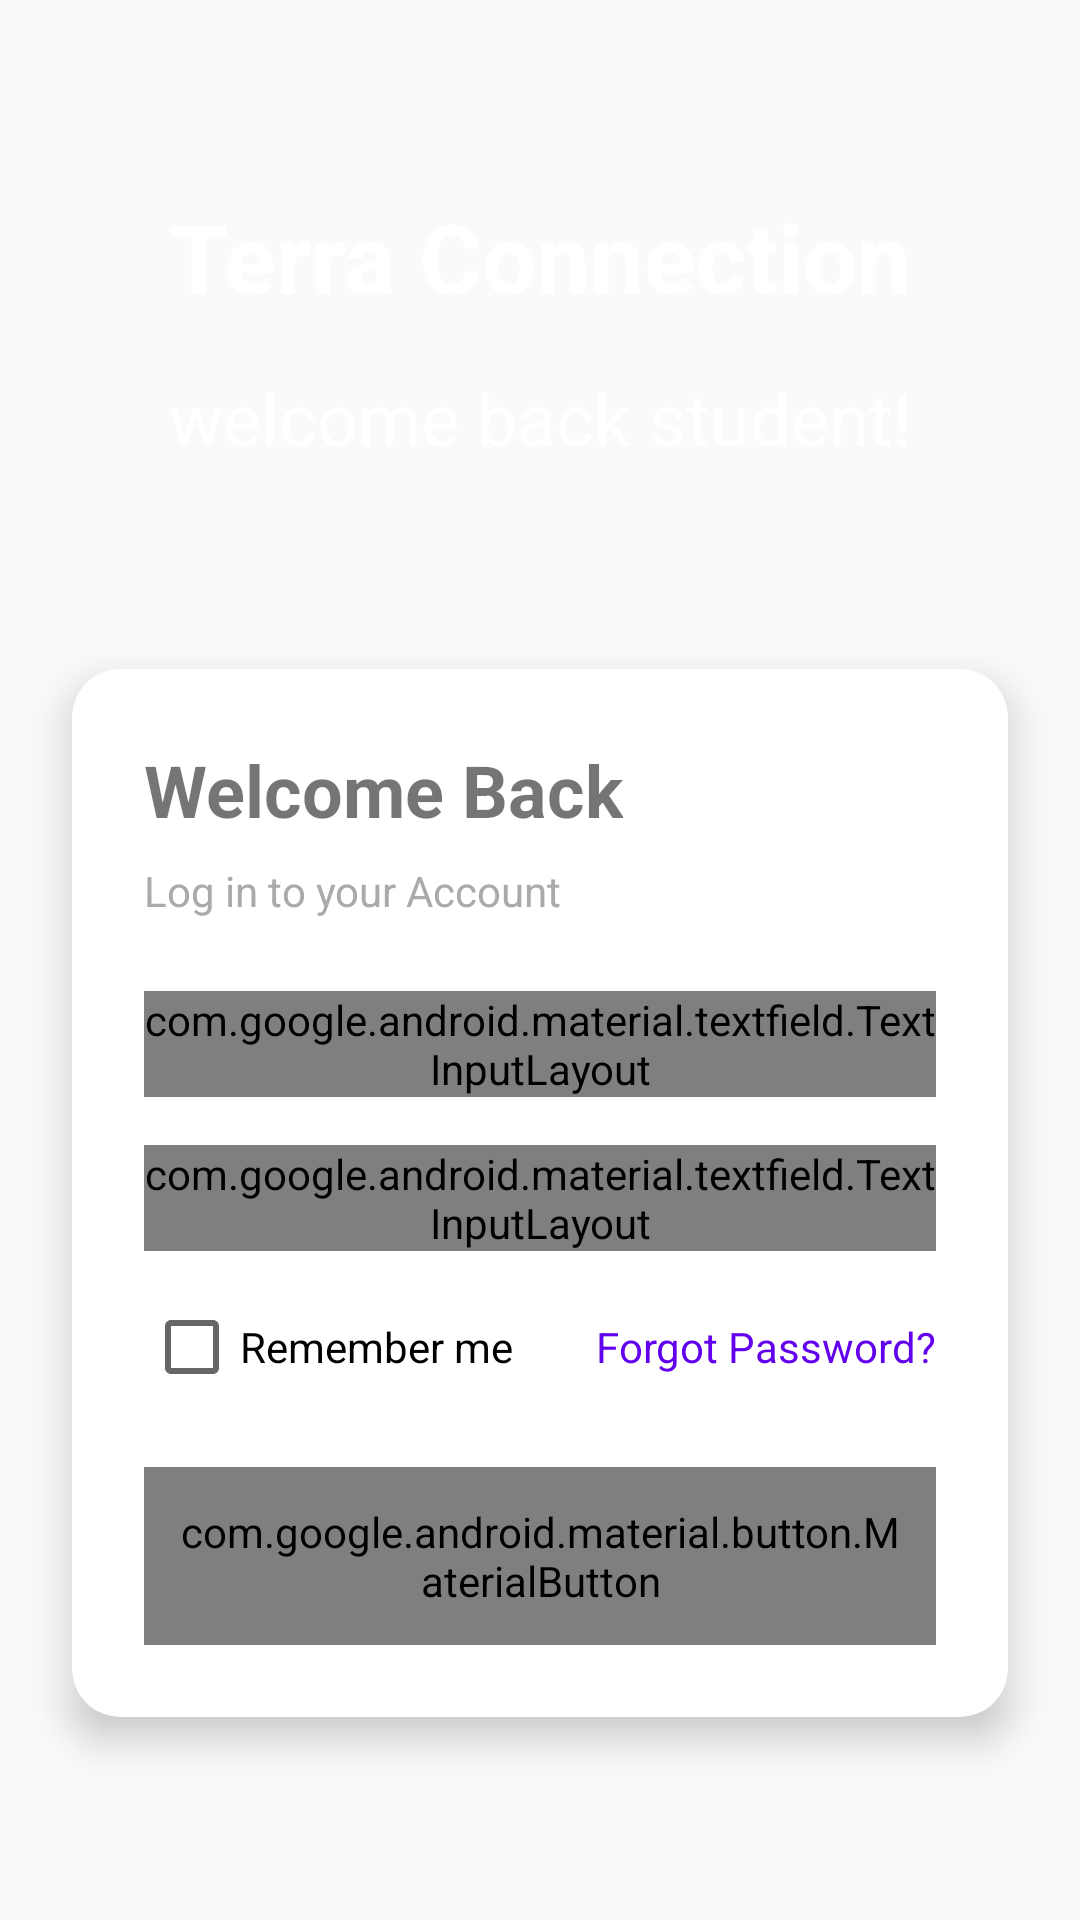

Write the Android layout XML for this screen, with the resource values it uses.
<!-- AndroidManifest.xml: application theme Theme.AttendanceUID -->
<!-- res/layout/studentlogin.xml -->
<?xml version="1.0" encoding="utf-8"?>
<androidx.constraintlayout.widget.ConstraintLayout xmlns:android="http://schemas.android.com/apk/res/android"
    xmlns:app="http://schemas.android.com/apk/res-auto"
    android:layout_width="match_parent"
    android:layout_height="match_parent"
    android:background="@drawable/school_background">

    <TextView
        android:id="@+id/tvAppName"
        android:layout_width="wrap_content"
        android:layout_height="wrap_content"
        android:layout_marginTop="64dp"
        android:text="Terra Connection"
        android:textColor="@android:color/white"
        android:textSize="32sp"
        android:textStyle="bold"
        app:layout_constraintEnd_toEndOf="parent"
        app:layout_constraintStart_toStartOf="parent"
        app:layout_constraintTop_toTopOf="parent" />

    <TextView
        android:id="@+id/tvWelcome"
        android:layout_width="wrap_content"
        android:layout_height="wrap_content"
        android:layout_marginTop="16dp"
        android:text="welcome back student!"
        android:textColor="@android:color/white"
        android:textSize="24sp"
        app:layout_constraintEnd_toEndOf="parent"
        app:layout_constraintStart_toStartOf="parent"
        app:layout_constraintTop_toBottomOf="@id/tvAppName" />

    <androidx.cardview.widget.CardView
        android:layout_width="match_parent"
        android:layout_height="wrap_content"
        android:layout_margin="24dp"
        app:cardCornerRadius="16dp"
        app:cardElevation="8dp"
        app:layout_constraintBottom_toBottomOf="parent"
        app:layout_constraintTop_toBottomOf="@id/tvWelcome">

        <LinearLayout
            android:layout_width="match_parent"
            android:layout_height="wrap_content"
            android:orientation="vertical"
            android:padding="24dp">

            <TextView
                android:layout_width="wrap_content"
                android:layout_height="wrap_content"
                android:text="Welcome Back"
                android:textSize="24sp"
                android:textStyle="bold" />

            <TextView
                android:layout_width="wrap_content"
                android:layout_height="wrap_content"
                android:layout_marginTop="8dp"
                android:text="Log in to your Account"
                android:textColor="@android:color/darker_gray" />

            <com.google.android.material.textfield.TextInputLayout
                android:layout_width="match_parent"
                android:layout_height="wrap_content"
                android:layout_marginTop="24dp"
                android:hint="Username"
                app:startIconDrawable="@drawable/ic_person">

                <com.google.android.material.textfield.TextInputEditText
                    android:layout_width="match_parent"
                    android:layout_height="wrap_content" />

            </com.google.android.material.textfield.TextInputLayout>

            <com.google.android.material.textfield.TextInputLayout
                android:layout_width="match_parent"
                android:layout_height="wrap_content"
                android:layout_marginTop="16dp"
                android:hint="Password"
                app:endIconMode="password_toggle"
                app:startIconDrawable="@drawable/ic_lock">

                <com.google.android.material.textfield.TextInputEditText
                    android:layout_width="match_parent"
                    android:layout_height="wrap_content"
                    android:inputType="textPassword" />

            </com.google.android.material.textfield.TextInputLayout>

            <LinearLayout
                android:layout_width="match_parent"
                android:layout_height="wrap_content"
                android:layout_marginTop="16dp"
                android:orientation="horizontal">

                <CheckBox
                    android:layout_width="wrap_content"
                    android:layout_height="wrap_content"
                    android:text="Remember me" />

                <Space
                    android:layout_width="0dp"
                    android:layout_height="wrap_content"
                    android:layout_weight="1" />

                <TextView
                    android:layout_width="wrap_content"
                    android:layout_height="wrap_content"
                    android:text="Forgot Password?"
                    android:textColor="@color/design_default_color_primary" />

            </LinearLayout>

            <com.google.android.material.button.MaterialButton
                android:layout_width="match_parent"
                android:layout_height="wrap_content"
                android:layout_marginTop="24dp"
                android:padding="12dp"
                android:text="Sign in"
                android:textAllCaps="false" />

        </LinearLayout>

    </androidx.cardview.widget.CardView>

</androidx.constraintlayout.widget.ConstraintLayout>
<!-- resources referenced by this layout -->
<resources>
  <style name="Theme.AttendanceUID" parent="android:Theme.Material.Light.NoActionBar" />
</resources>
